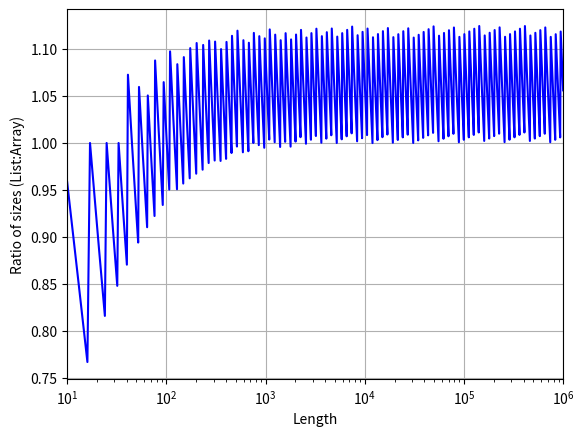

Write the Python code that produced this figure.
import numpy as np
import matplotlib.pyplot as plt
from sys import getsizeof

N = np.round(np.logspace(1,6,1000))
sizeL = []
sizeA = []

for n in N:
    L = [x for x in range(int(n))]
    A = np.arange(n)
    sizeL.append(getsizeof(L))
    sizeA.append(getsizeof(A))

ratio = np.array(sizeL)/np.array(sizeA)

plt.semilogx(N, ratio, 'b')
plt.xlabel('Length')
plt.ylabel('Ratio of sizes (List:Array)')
plt.xlim(10, max(N))
plt.grid('on')
plt.show()